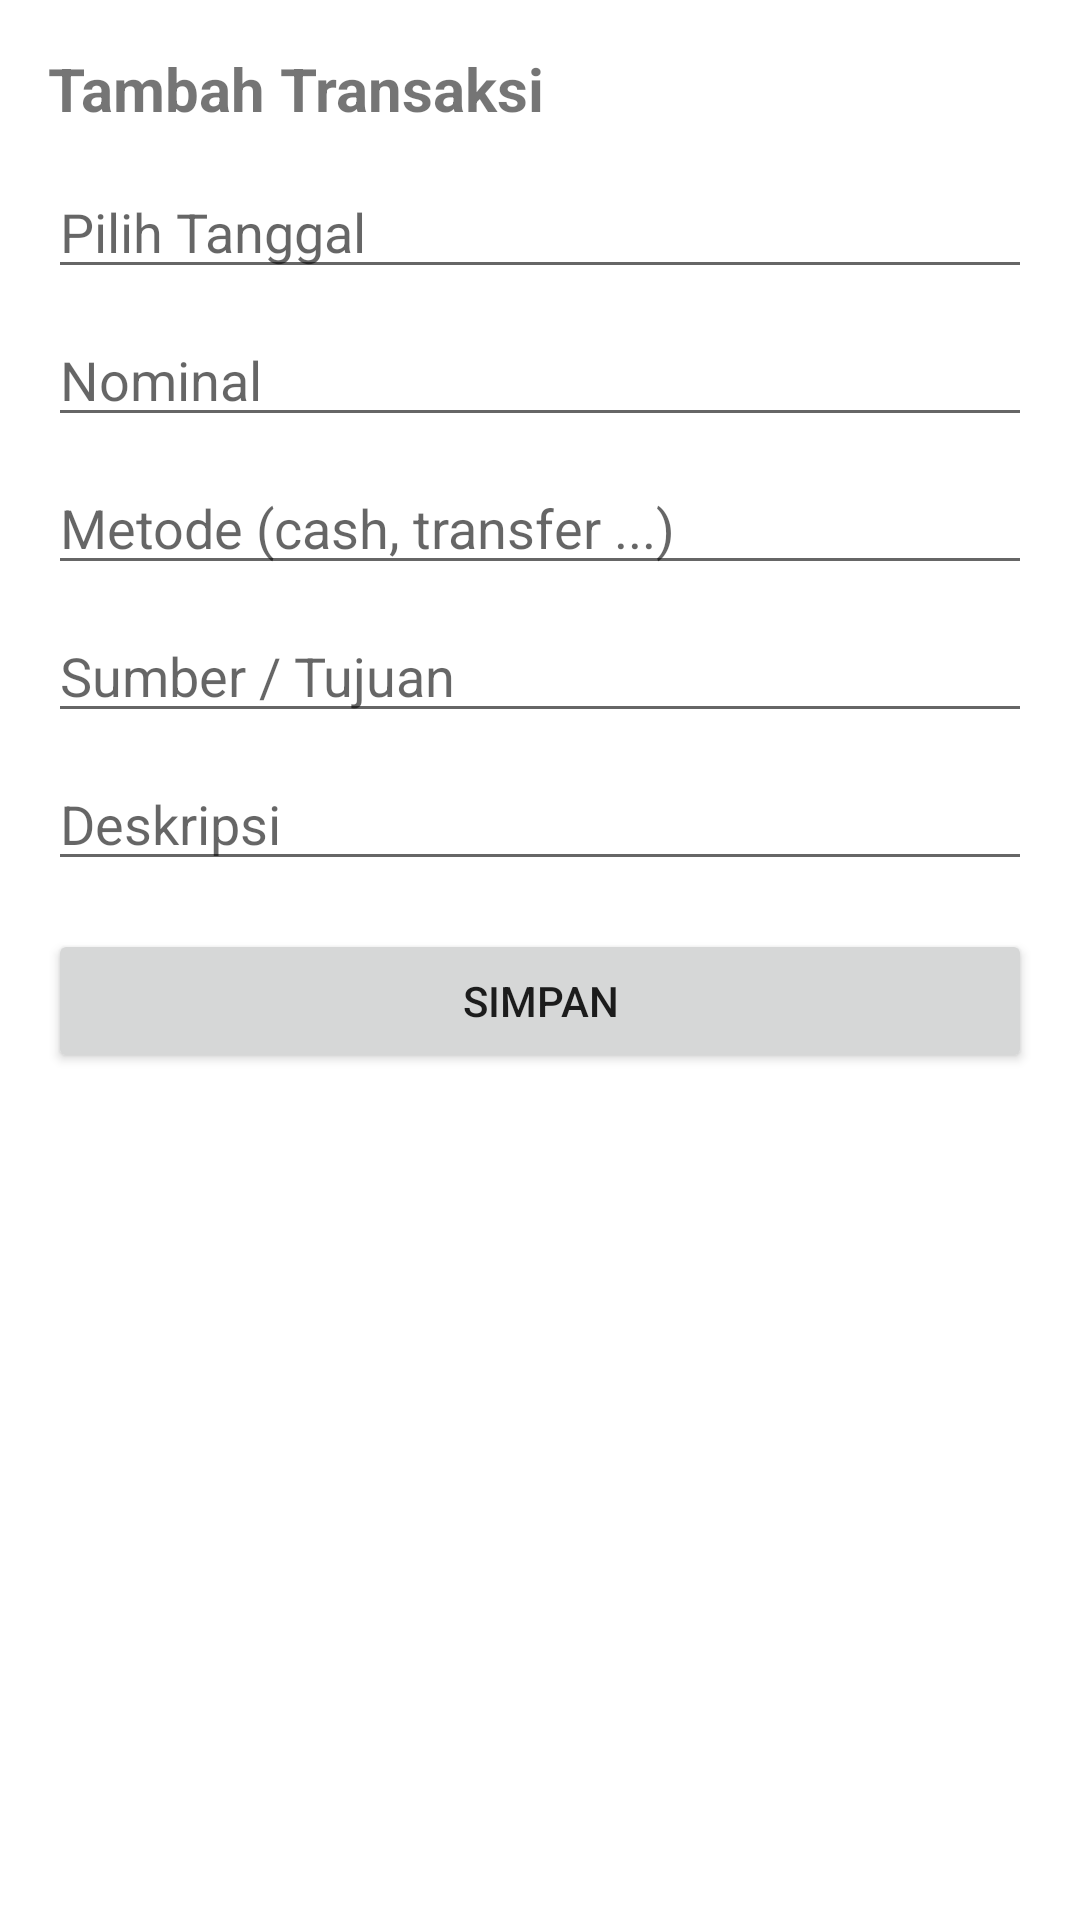

This screen was rendered from an Android layout file. Write that file and the resources it references.
<!-- AndroidManifest.xml: application theme Theme.Keuanganapp -->
<!-- res/layout/activity_add_transaksi.xml -->
<?xml version="1.0" encoding="utf-8"?>
<ScrollView xmlns:android="http://schemas.android.com/apk/res/android"
    android:layout_width="match_parent"
    android:layout_height="match_parent"
    android:padding="16dp">

    <LinearLayout
        android:orientation="vertical"
        android:layout_width="match_parent"
        android:layout_height="wrap_content">

        <TextView
            android:id="@+id/tvTitleAdd"
            android:layout_width="wrap_content"
            android:layout_height="wrap_content"
            android:text="Tambah Transaksi"
            android:textSize="20sp"
            android:textStyle="bold"
            android:paddingBottom="12dp"/>

        <EditText
            android:id="@+id/etTanggal"
            android:layout_width="match_parent"
            android:layout_height="wrap_content"
            android:hint="Pilih Tanggal"
            android:focusable="false"
            android:clickable="true"
            android:inputType="none" />


        <EditText
            android:id="@+id/etNominal"
            android:layout_width="match_parent"
            android:layout_height="wrap_content"
            android:inputType="number"
            android:hint="Nominal"
            android:layout_marginTop="8dp"/>

        <EditText
            android:id="@+id/etMetode"
            android:layout_width="match_parent"
            android:layout_height="wrap_content"
            android:hint="Metode (cash, transfer ...)"
            android:layout_marginTop="8dp"/>

        <EditText
            android:id="@+id/etSumber"
            android:layout_width="match_parent"
            android:layout_height="wrap_content"
            android:hint="Sumber / Tujuan"
            android:layout_marginTop="8dp"/>

        <EditText
            android:id="@+id/etDeskripsi"
            android:layout_width="match_parent"
            android:layout_height="wrap_content"
            android:hint="Deskripsi"
            android:layout_marginTop="8dp"/>

        <Button
            android:id="@+id/btnSimpan"
            android:layout_width="match_parent"
            android:layout_height="wrap_content"
            android:text="Simpan"
            android:layout_marginTop="16dp"/>
    </LinearLayout>

</ScrollView>
<!-- resources referenced by this layout -->
<resources>
  <style name="Theme.Keuanganapp" parent="Theme.MaterialComponents.DayNight.DarkActionBar">
          
          <item name="colorPrimary">@color/purple_500</item>
          <item name="colorPrimaryVariant">@color/purple_700</item>
          <item name="colorOnPrimary">@color/white</item>
          
          <item name="colorSecondary">@color/teal_200</item>
          <item name="colorSecondaryVariant">@color/teal_700</item>
          <item name="colorOnSecondary">@color/black</item>
          
          <item name="android:statusBarColor" tools:targetApi="l">?attr/colorPrimaryVariant</item>
          
      </style>
  <!-- not gathered from this repository: default colours our renderer supplied (Android Studio template values) -->
  <color name="purple_500">#FF6200EE</color>
  <color name="purple_700">#FF3700B3</color>
  <color name="teal_200">#FF03DAC5</color>
  <color name="teal_700">#FF018786</color>
  <color name="black">#FF000000</color>
  <color name="white">#FFFFFFFF</color>
</resources>
